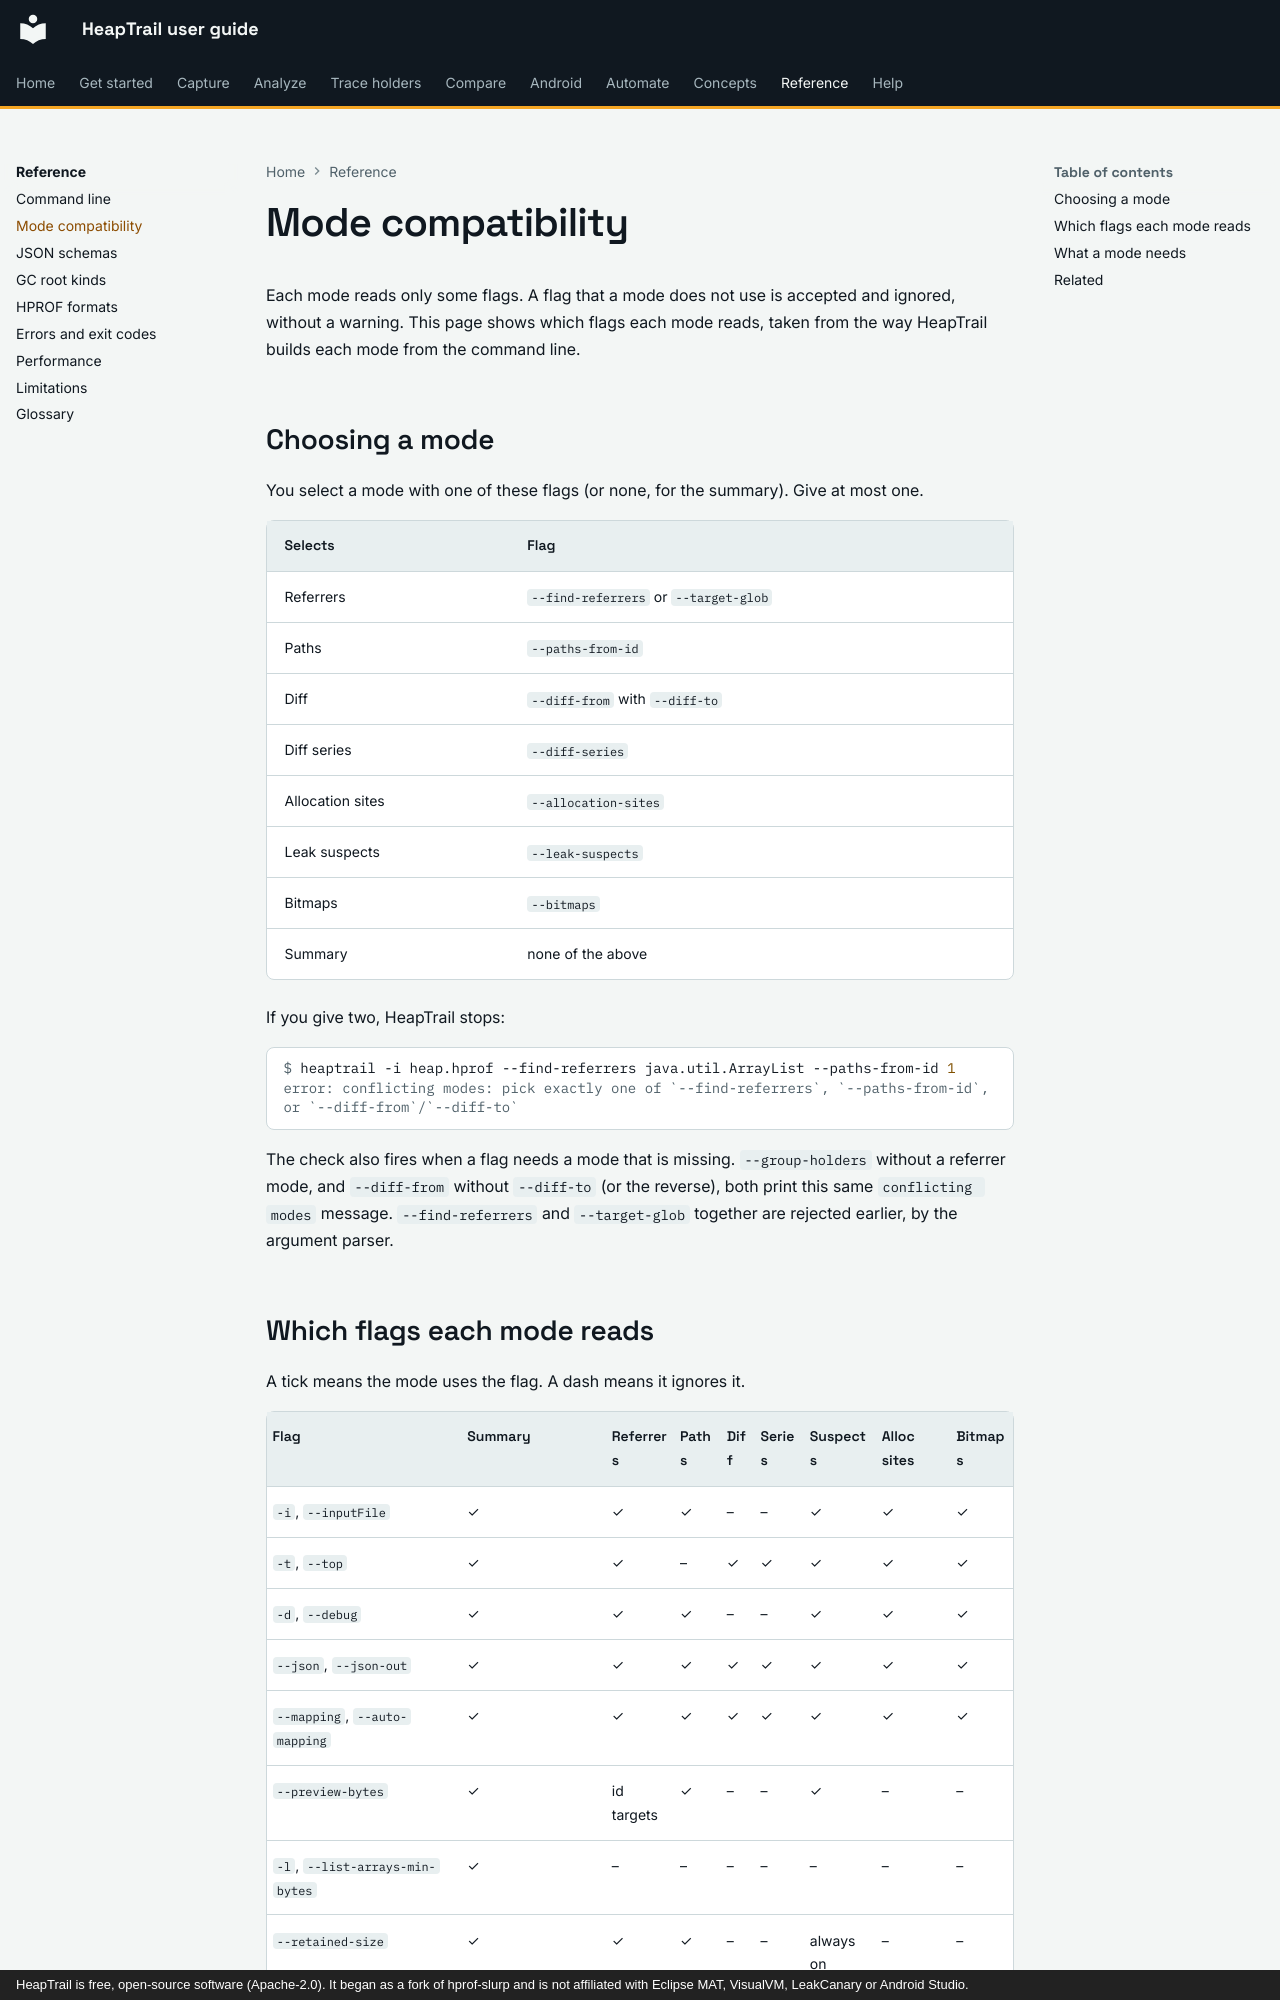

repository: johnneerdael/heaptrail · page: reference/mode-compatibility/index.html · generator: mkdocs · copyright: HeapTrail is free, open-source software (Apache-2.0). It began as a fork of hprof-slurp and is not affiliated with Eclipse MAT, VisualVM, LeakCanary or Android Studio.

# Mode compatibility

Each mode reads only some flags. A flag that a mode does not use is accepted and ignored, without a warning. This page shows which flags each mode reads, taken from the way HeapTrail builds each mode from the command line.

## Choosing a mode

You select a mode with one of these flags (or none, for the summary). Give at most one.

| Selects | Flag |
|---|---|
| Referrers | `--find-referrers` or `--target-glob` |
| Paths | `--paths-from-id` |
| Diff | `--diff-from` with `--diff-to` |
| Diff series | `--diff-series` |
| Allocation sites | `--allocation-sites` |
| Leak suspects | `--leak-suspects` |
| Bitmaps | `--bitmaps` |
| Summary | none of the above |

If you give two, HeapTrail stops:

<!-- output: conflict.txt from="error:" cmd -->
```console
$ heaptrail -i heap.hprof --find-referrers java.util.ArrayList --paths-from-id 1
error: conflicting modes: pick exactly one of `--find-referrers`, `--paths-from-id`, or `--diff-from`/`--diff-to`
```

The check also fires when a flag needs a mode that is missing. `--group-holders` without a referrer mode, and `--diff-from` without `--diff-to` (or the reverse), both print this same `conflicting modes` message.
`--find-referrers` and `--target-glob` together are rejected earlier, by the argument parser.
